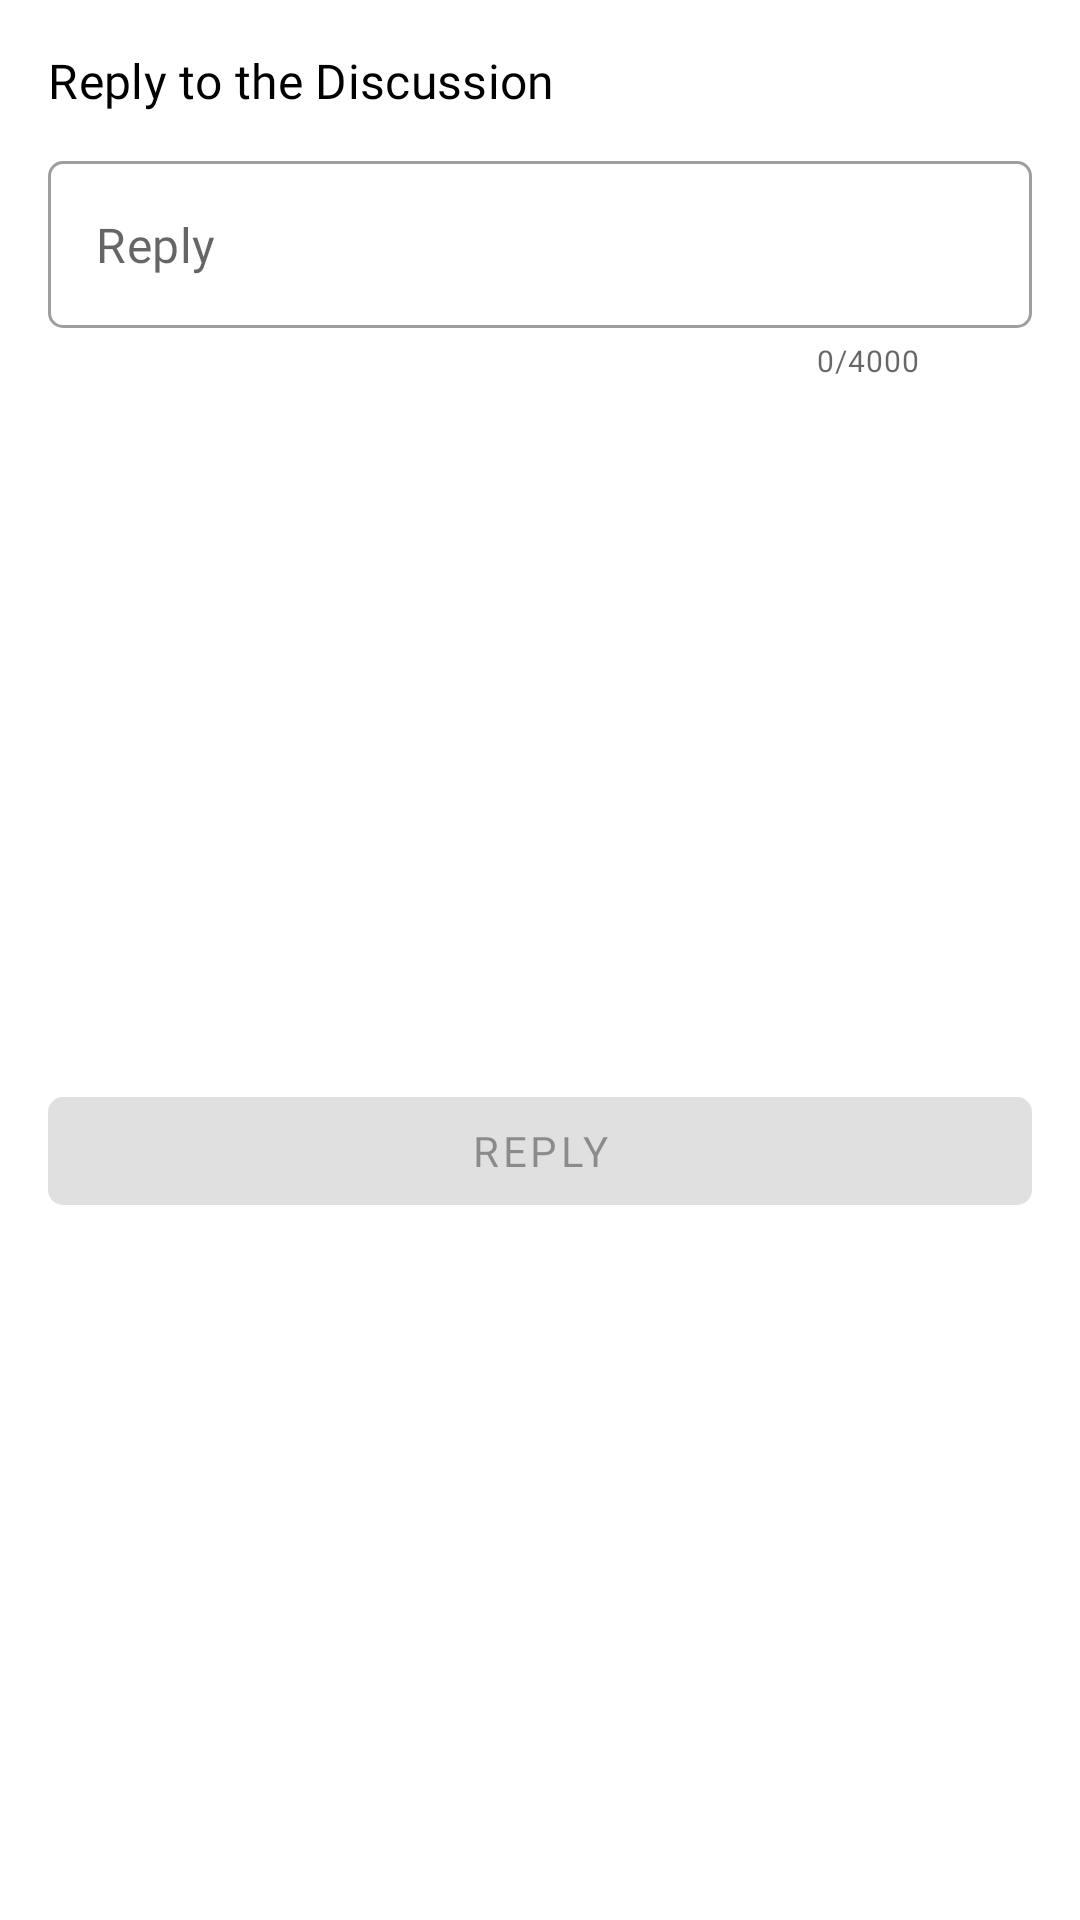

Write the Android layout XML for this screen, with the resource values it uses.
<!-- AndroidManifest.xml: application theme Theme.TA -->
<!-- res/layout/fragment_reply_discussion_bottom_sheet.xml -->
<?xml version="1.0" encoding="utf-8"?>
<androidx.constraintlayout.widget.ConstraintLayout xmlns:android="http://schemas.android.com/apk/res/android"
    xmlns:app="http://schemas.android.com/apk/res-auto"
    xmlns:tools="http://schemas.android.com/tools"
    android:layout_width="match_parent"
    android:layout_height="wrap_content"
    android:padding="@dimen/dp_16"
    tools:context=".ui.view.course.chapter.discussion.ReplyDiscussionBottomSheetDialogFragment">

    <TextView
        android:id="@+id/text_view_reply_discussion_title"
        android:layout_width="@dimen/dp_0"
        android:layout_height="wrap_content"
        android:text="@string/reply_to_the_discussion"
        android:textAppearance="?attr/textAppearanceHeadline4"
        android:textColor="?attr/colorOnSurface"
        app:layout_constraintStart_toStartOf="parent"
        app:layout_constraintTop_toTopOf="parent" />

    <com.google.android.material.textfield.TextInputLayout
        android:id="@+id/text_input_discussion_answer"
        style="@style/Widget.TA.TextInputLayout.OutlinedBox"
        android:layout_width="@dimen/dp_0"
        android:layout_height="wrap_content"
        android:layout_marginTop="@dimen/dp_16"
        app:counterEnabled="true"
        app:counterMaxLength="@integer/max_counter_length_4000"
        app:hintEnabled="false"
        app:layout_constraintEnd_toEndOf="parent"
        app:layout_constraintStart_toStartOf="parent"
        app:layout_constraintTop_toBottomOf="@id/text_view_reply_discussion_title">

        <com.google.android.material.textfield.TextInputEditText
            android:id="@+id/edit_text_discussion_answer"
            android:layout_width="match_parent"
            android:layout_height="wrap_content"
            android:hint="@string/reply"
            android:inputType="textMultiLine"
            android:maxLines="@integer/max_content_line_5" />

    </com.google.android.material.textfield.TextInputLayout>

    <com.google.android.material.button.MaterialButton
        android:id="@+id/button_submit_discussion_forum"
        android:layout_width="@dimen/dp_0"
        android:layout_height="wrap_content"
        android:layout_marginTop="@dimen/dp_16"
        android:enabled="false"
        android:text="@string/reply"
        app:layout_constraintBottom_toBottomOf="parent"
        app:layout_constraintEnd_toEndOf="parent"
        app:layout_constraintStart_toStartOf="parent"
        app:layout_constraintTop_toBottomOf="@id/text_input_discussion_answer" />

</androidx.constraintlayout.widget.ConstraintLayout>
<!-- resources referenced by this layout -->
<resources>
  <dimen name="dp_0">0dp</dimen>
  <dimen name="dp_16">16dp</dimen>
  <integer name="max_content_line_5">5</integer>
  <integer name="max_counter_length_4000">4000</integer>
  <string name="reply">Reply</string>
  <string name="reply_to_the_discussion">Reply to the Discussion</string>
  <style name="Widget.TA.TextInputLayout.OutlinedBox" parent="Widget.MaterialComponents.TextInputLayout.OutlinedBox">
          <item name="materialThemeOverlay">@style/ThemeOverlay.TA.TextInputLayout.OutlinedBox</item>
          <item name="shapeAppearance">@style/ShapeAppearance.TA.SmallComponent</item>
      </style>
  <style name="Theme.TA" parent="Base.Theme.TA" />
  <style name="ShapeAppearance.TA.SmallComponent" parent="ShapeAppearance.MaterialComponents.SmallComponent">
          <item name="cornerFamily">rounded</item>
          <item name="cornerSize">5dp</item>
      </style>
  <color name="turqoise">#00CB9D</color>
  <color name="black">#000000</color>
  <color name="red_dark">#B20000</color>
  <color name="turqoise_light">#00FFCE</color>
  <color name="white">#ffffff</color>
  <color name="red">#ED0027</color>
  <color name="red_light">#FFD0CF</color>
  <color name="grey">#DFDFDF</color>
  <style name="Widget.TA.FloatingActionButton" parent="Widget.MaterialComponents.FloatingActionButton">
          <item name="layout_behavior">
              com.google.android.material.behavior.HideBottomViewOnScrollBehavior
          </item>
      </style>
  <style name="Widget.TA.TextInputLayout.FilledBox" parent="Widget.MaterialComponents.TextInputLayout.FilledBox">
          <item name="materialThemeOverlay">@style/ThemeOverlay.TA.TextInputLayout.FilledBox</item>
          <item name="shapeAppearance">@style/ShapeAppearance.TA.SmallComponent</item>
      </style>
  <style name="Widget.TA.Chip.Choice" parent="Widget.MaterialComponents.Chip.Choice">
          <item name="chipMinHeight">45dp</item>
          <item name="chipCornerRadius">5dp</item>
          <item name="shapeAppearance">@style/ShapeAppearance.TA.SmallComponent</item>
      </style>
  <style name="Widget.TA.Toolbar" parent="Widget.MaterialComponents.Toolbar.Surface">
          <item name="titleTextAppearance">?attr/textAppearanceHeadline2</item>
      </style>
  <style name="Widget.TA.CardView" parent="Widget.MaterialComponents.CardView">
          <item name="shapeAppearance">@style/ShapeAppearance.TA.MediumComponent</item>
      </style>
  <style name="ThemeOverlay.TA.BottomSheetDialog" parent="ThemeOverlay.MaterialComponents.BottomSheetDialog">
          <item name="bottomSheetStyle">@style/Widget.TA.BottomSheet</item>
      </style>
  <style name="Widget.TA.RadioButton" parent="Widget.MaterialComponents.CompoundButton.RadioButton">
          <item name="buttonTint">@color/color_radio_button</item>
          <item name="android:textAppearance">?attr/textAppearanceBody1</item>
      </style>
  <dimen name="sp_16">16sp</dimen>
  <dimen name="sp_10">10sp</dimen>
  <dimen name="sp_30">30sp</dimen>
  <dimen name="sp_24">24sp</dimen>
  <dimen name="sp_20">20sp</dimen>
  <dimen name="sp_14">14sp</dimen>
  <dimen name="sp_12">12sp</dimen>
  <style name="ThemeOverlay.TA.Button.TextButton" parent="">
          <item name="colorPrimary">@color/turqoise</item>
      </style>
  <style name="ThemeOverlay.TA.Button" parent="">
          <item name="colorPrimary">@color/turqoise</item>
          <item name="colorOnPrimary">@color/white</item>
      </style>
  <style name="ShapeAppearance.TA.MediumComponent" parent="ShapeAppearance.MaterialComponents.MediumComponent">
          <item name="cornerFamily">rounded</item>
          <item name="cornerSize">10dp</item>
      </style>
  <style name="Widget.TA.BottomSheet" parent="Widget.MaterialComponents.BottomSheet">
          <item name="shapeAppearanceOverlay">@style/ShapeAppearanceOverlay.TA.LargeRounded</item>
      </style>
  <style name="ShapeAppearanceOverlay.TA.LargeRounded" parent="">
          <item name="cornerFamily">rounded</item>
          <item name="cornerSize">15dp</item>
      </style>
</resources>
